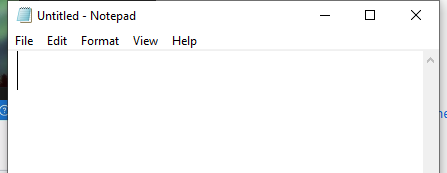
Workflow: attach window

Step 1: Attach Window 'notepad.exe Untitled' on the element in window 'Untitled - Notepad' (notepad.exe)
